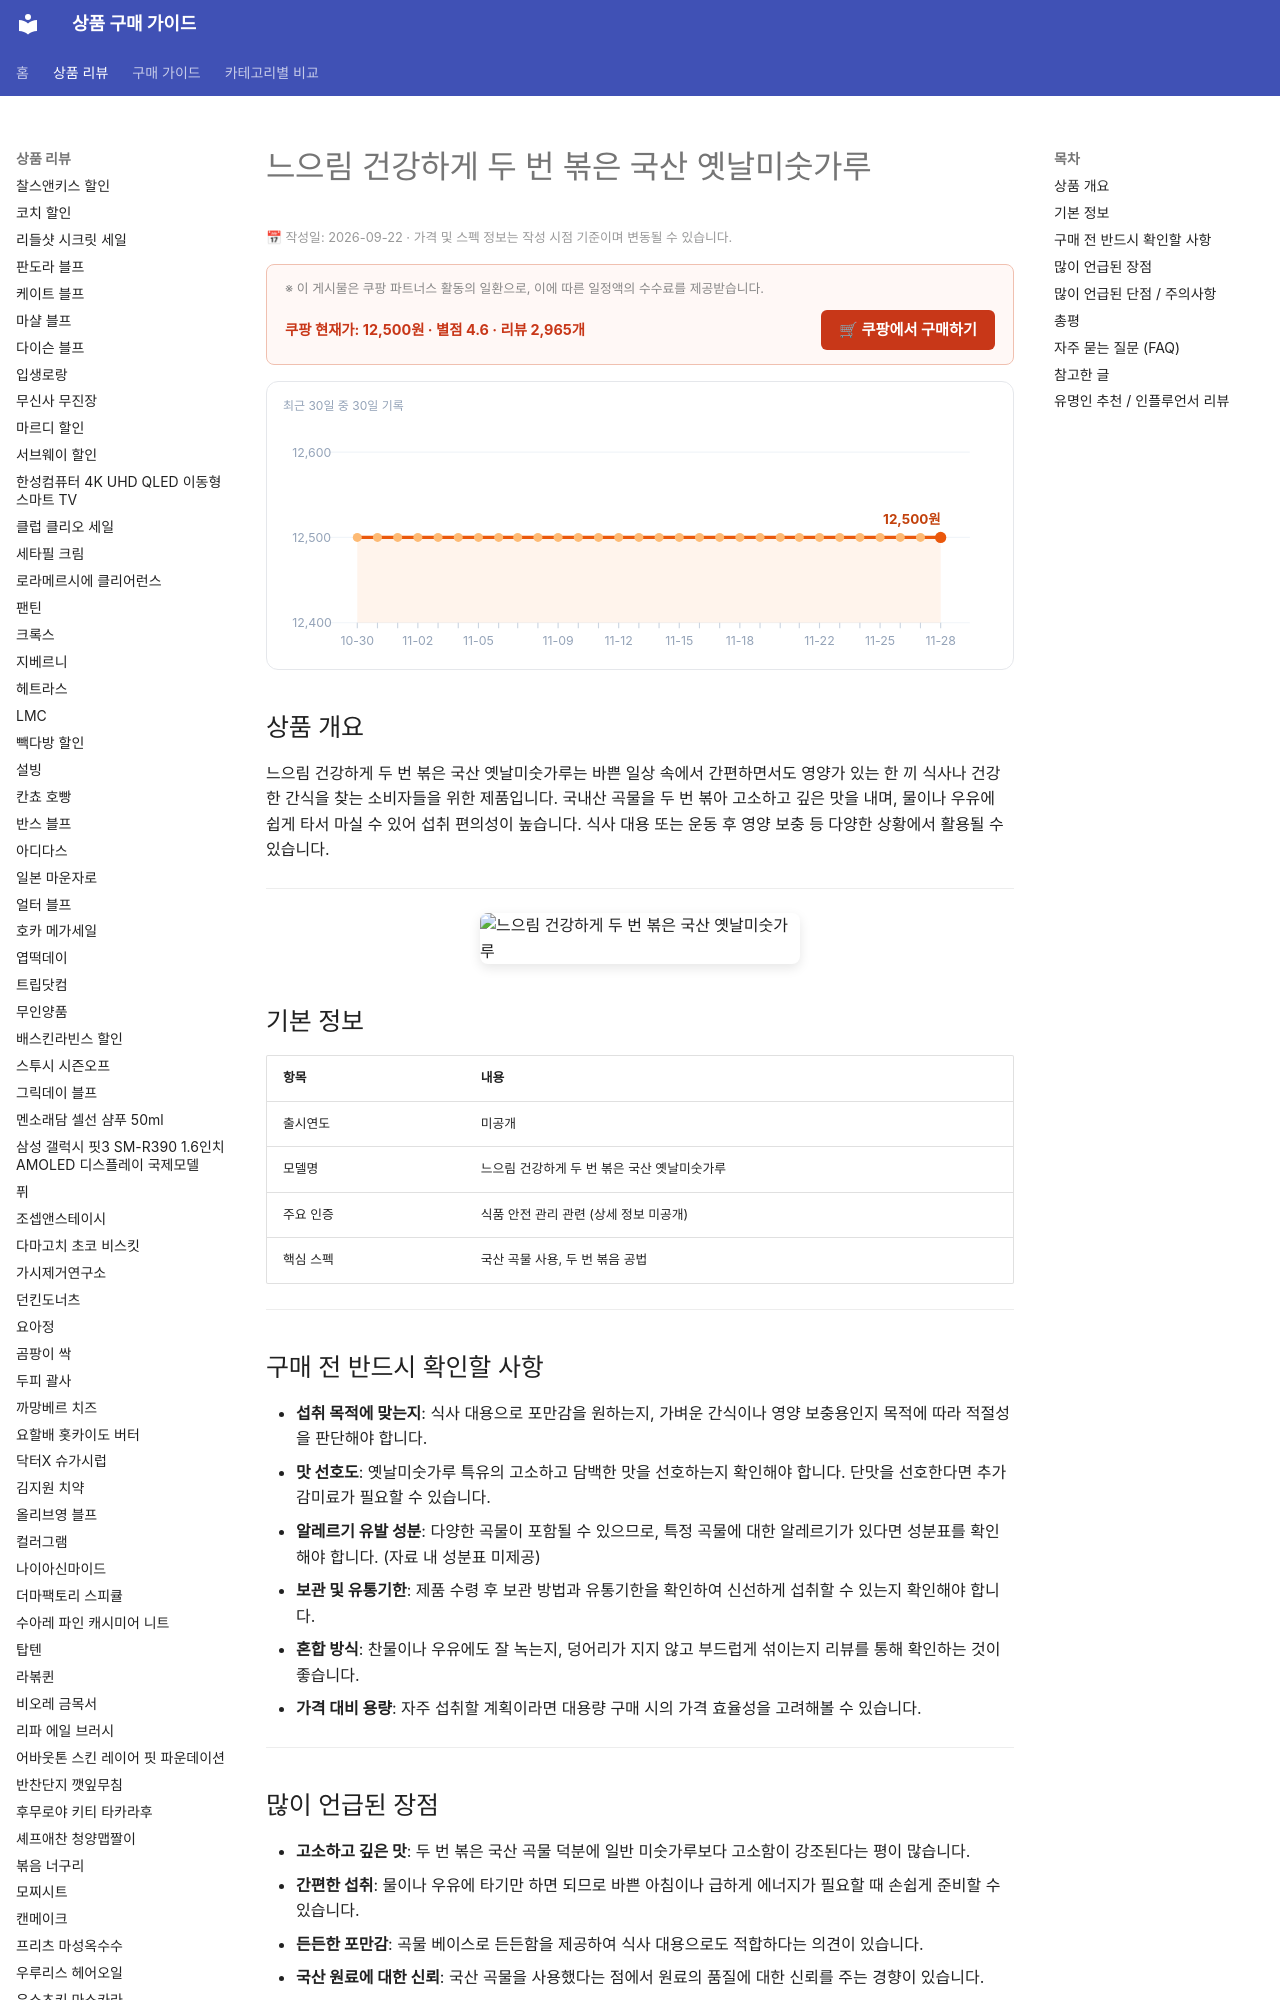

repository: buysense/product-research-wiki · page: products/neurim-roasted-misugaru/index.html · generator: mkdocs

---
image: https://thumbnail.coupangcdn.com/thumbnails/remote/640x640ex/image/vendor_inventory/9d35/c789de6a0efba26c07557026264e2e790ed9abafa7d95f4989b9355a1c02.jpg
title: 느으림 건강하게 두 번 볶은 국산 옛날미숫가루 구매 가이드
date: 2026-09-22
description: 느으림 건강하게 두 번 볶은 국산 옛날미숫가루는 바쁜 일상 속 간편한 아침 식사나 영양 간식으로 활용하기 좋은 곡물 음료입니다.
contentUpdated: 2026-09-22
---
<!-- bs:jsonld -->
<script type="application/ld+json">
{
  "@context": "https://schema.org",
  "@type": "Product",
  "name": "느으림 건강하게 두 번 볶은 국산 옛날미숫가루",
  "image": [
    "https://thumbnail.coupangcdn.com/thumbnails/remote/640x640ex/image/vendor_inventory/9d35/c789de6a0efba26c07557026264e2e790ed9abafa7d95f4989b9355a1c02.jpg",
    "https://thumbnail.coupangcdn.com/thumbnails/remote/640x640ex/image/vendor_inventory/b0b7/3ee46064f0e19e53c7e2ba5bd0dc68bbfd9f79af96156c4a1343a59a7c2a.jpg"
  ],
  "offers": {
    "@type": "Offer",
    "priceCurrency": "KRW",
    "price": "12500",
    "url": "https://link.coupang.com/a/hfURWnPOay",
    "availability": "https://schema.org/InStock",
    "priceValidUntil": "2026-12-05"
  },
  "aggregateRating": {
    "@type": "AggregateRating",
    "rating
